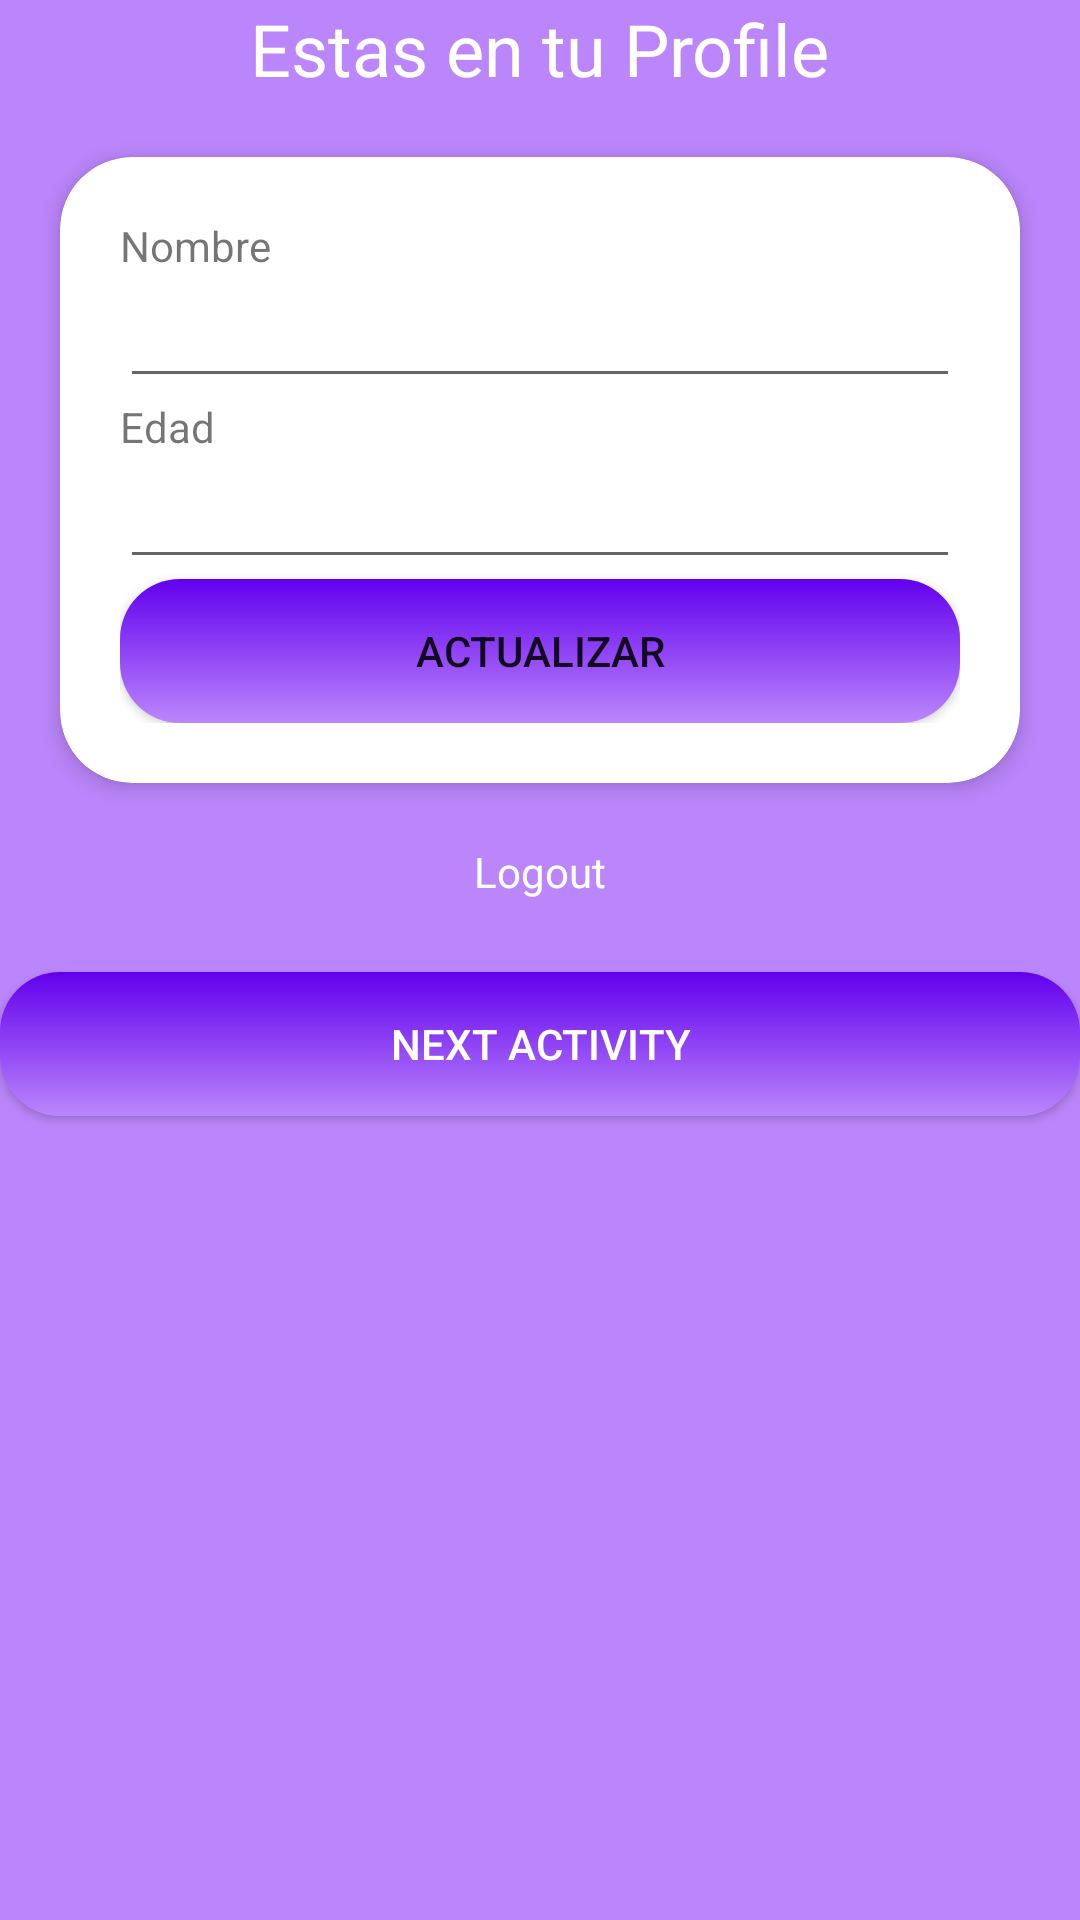

Android layout source for this screen:
<!-- AndroidManifest.xml: application theme Theme.Dagger2Curso -->
<!-- res/layout/activity_profile.xml -->
<?xml version="1.0" encoding="utf-8"?>
<RelativeLayout xmlns:android="http://schemas.android.com/apk/res/android"
    xmlns:app="http://schemas.android.com/apk/res-auto"
    xmlns:tools="http://schemas.android.com/tools"
    android:layout_width="match_parent"
    android:background="@color/purple_200"
    android:layout_height="match_parent">

    <TextView
        android:id="@+id/textView"
        android:layout_width="wrap_content"
        android:layout_height="wrap_content"
        android:layout_below="@+id/imageView"
        android:layout_centerHorizontal="true"
        android:text="Estas en tu Profile"
        android:textColor="@android:color/white"
        android:textSize="24dp" />

    <androidx.cardview.widget.CardView
        android:id="@+id/cardView"
        android:layout_width="match_parent"
        android:layout_height="wrap_content"
        android:layout_below="@+id/textView"
        android:layout_marginLeft="20dp"
        android:layout_marginRight="20dp"
        android:layout_marginTop="20dp"
        android:padding="20dp"
        app:cardCornerRadius="24dp"
        app:cardElevation="4dp">

        <LinearLayout
            android:layout_width="match_parent"
            android:layout_height="wrap_content"
            android:orientation="vertical"
            android:padding="20dp">

            <TextView
                android:layout_width="wrap_content"
                android:layout_height="wrap_content"
                android:text="Nombre" />

            <EditText
                android:id="@+id/etName"
                android:layout_width="match_parent"
                android:layout_height="wrap_content" />

            <TextView
                android:layout_width="wrap_content"
                android:layout_height="wrap_content"
                android:text="Edad" />

            <EditText
                android:id="@+id/etEdad"
                android:layout_width="match_parent"
                android:layout_height="wrap_content" />

            <Button
                android:id="@+id/btUpdate"
                android:text="Actualizar"
                android:background="@drawable/gradient_bt"
                android:layout_width="match_parent"
                android:layout_height="wrap_content" />

        </LinearLayout>
    </androidx.cardview.widget.CardView>

    <TextView
        android:id="@+id/tvLogout"
        android:layout_width="wrap_content"
        android:layout_height="wrap_content"
        android:layout_below="@+id/cardView"
        android:layout_centerHorizontal="true"
        android:layout_marginTop="20dp"
        android:text="Logout"
        android:textColor="@android:color/white" />

    <Button
        android:id="@+id/btNextActivity"
        android:layout_below="@id/tvLogout"
        android:layout_width="match_parent"
        android:layout_height="wrap_content"
        android:layout_marginTop="24dp"
        android:background="@drawable/gradient_bt"
        android:text="Next Activity"
        android:textColor="@android:color/white" />


</RelativeLayout>
<!-- resources referenced by this layout -->
<resources>
  <!-- drawable gradient_bt (drawable) -->
  <?xml version="1.0" encoding="utf-8"?>
  <shape xmlns:android="http://schemas.android.com/apk/res/android">
  
      <gradient
          android:angle="90"
          android:endColor="@color/purple_500"
          android:startColor="@color/purple_200"
          android:type="linear">
  
      </gradient>
  
      <corners
          android:radius="20dp"/>
  
  </shape>
  <style name="Theme.Dagger2Curso" parent="Theme.MaterialComponents.DayNight.DarkActionBar">
          
          <item name="colorPrimary">@color/purple_500</item>
          <item name="colorPrimaryVariant">@color/purple_700</item>
          <item name="colorOnPrimary">@color/white</item>
          
          <item name="colorSecondary">@color/teal_200</item>
          <item name="colorSecondaryVariant">@color/teal_700</item>
          <item name="colorOnSecondary">@color/black</item>
          
          <item name="android:statusBarColor" tools:targetApi="l">?attr/colorPrimaryVariant</item>
          
      </style>
  <!-- not gathered from this repository: default colours our renderer supplied (Android Studio template values) -->
  <color name="purple_200">#FFBB86FC</color>
  <color name="purple_500">#FF6200EE</color>
  <color name="purple_700">#FF3700B3</color>
  <color name="teal_200">#FF03DAC5</color>
  <color name="teal_700">#FF018786</color>
  <color name="black">#FF000000</color>
  <color name="white">#FFFFFFFF</color>
</resources>
